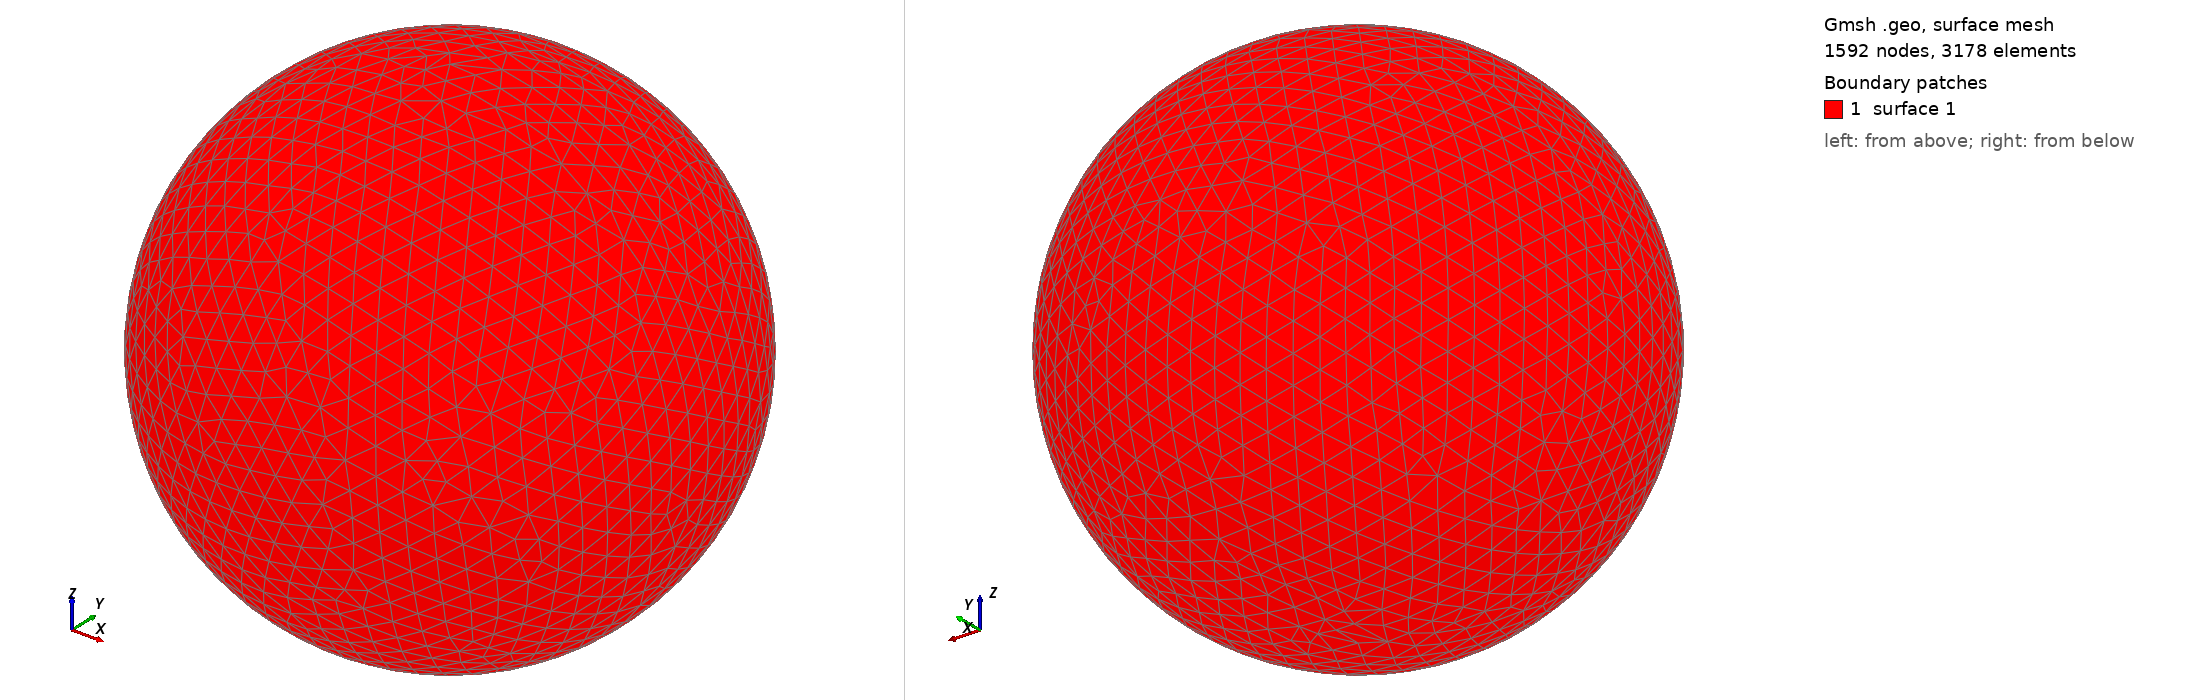

Gmsh geometry script, surface-meshed: 1592 nodes, 3178 surface elements. Boundary patches (legend numbers): 1 surface 1. Left view from above one corner, right view from below the opposite corner. The script declares no physical surfaces, so the legend lists its geometric surfaces. The drawing asked Gmsh for element sizes between 1% and 20% of the model's largest extent; the script's own settings can give other sizes.

=== shot2262.geo (drawn) ===
SetFactory("OpenCASCADE");
Point(1) = {0,0,0,0};
Sphere(1) = {0,0,0,0.33490000};
MeshSize{ PointsOf{ Surface{:}; } } = 0.033490000;
Mesh.ElementOrder=1;
Mesh.Format=39;
